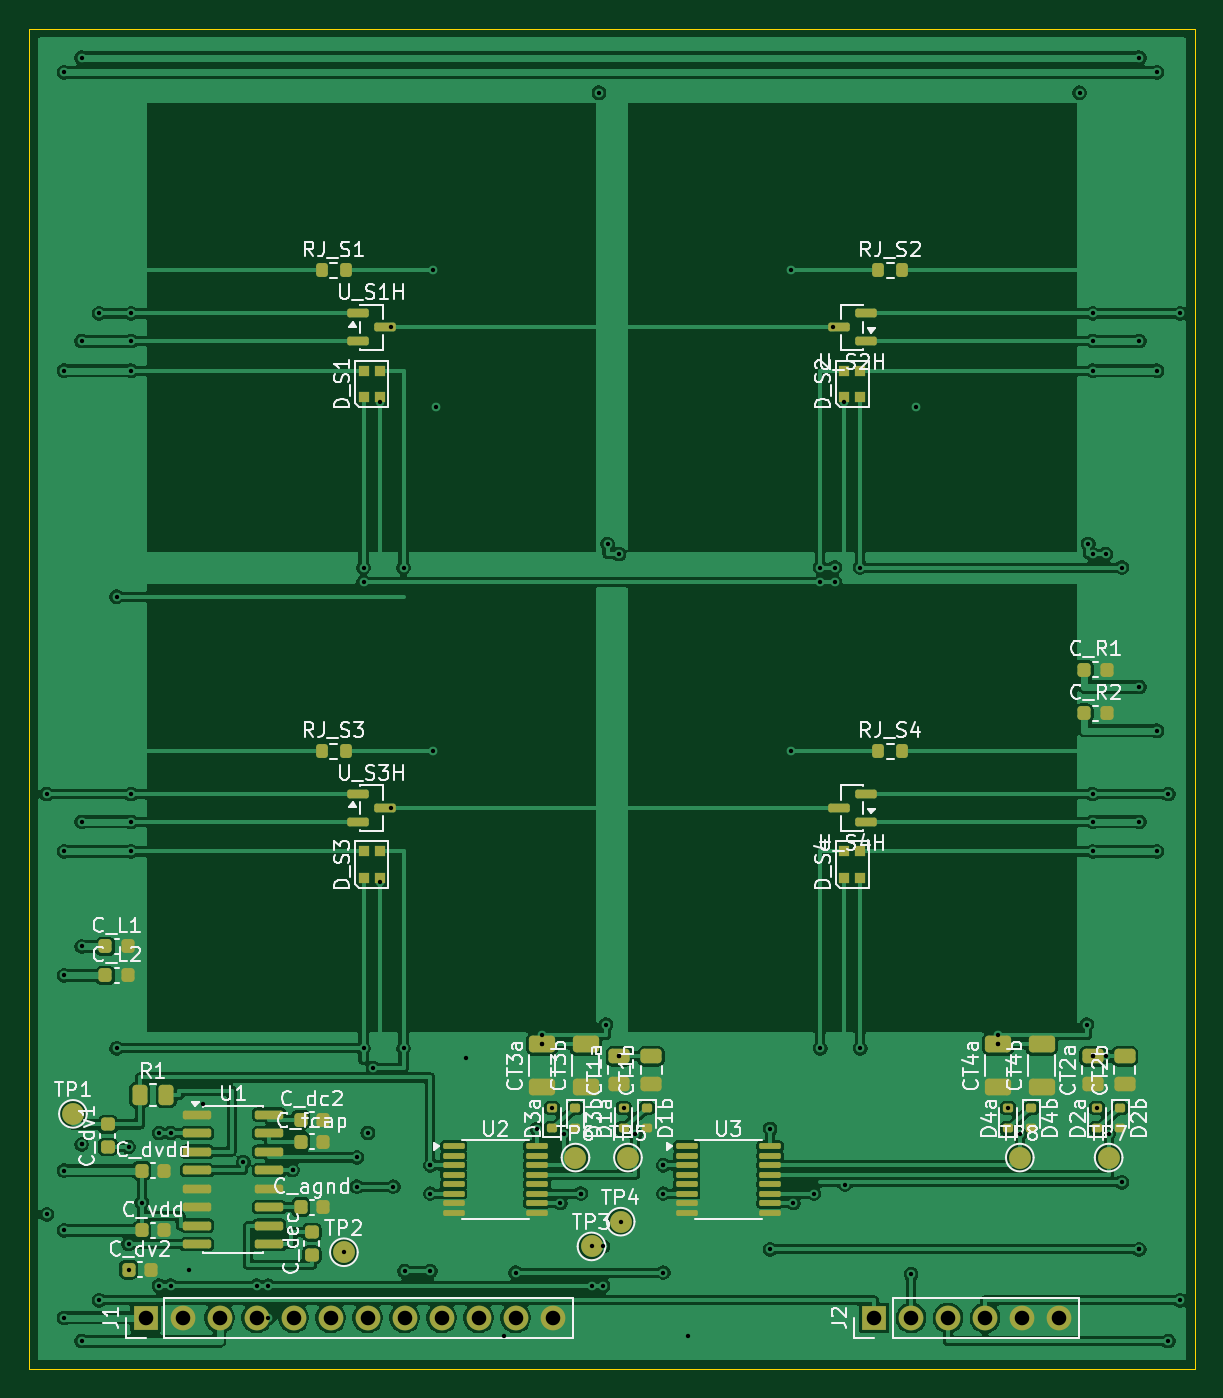
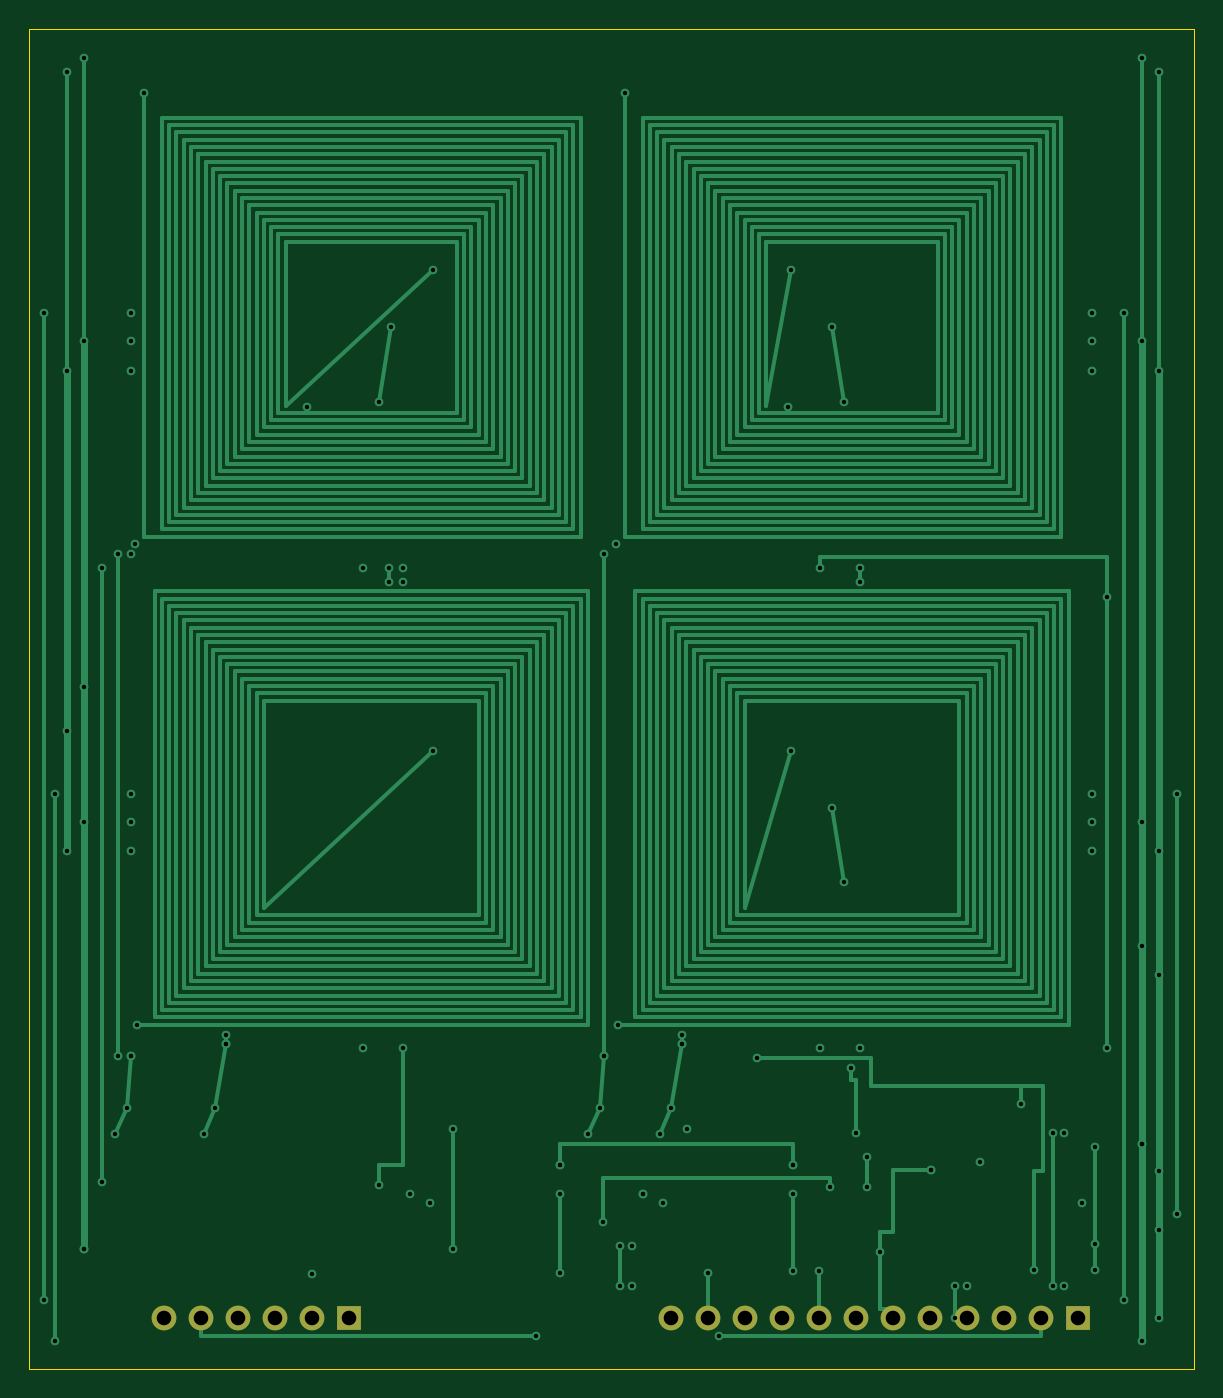
Circuit board: 10 layer files. Board 80.0 x 92.0 mm.
- bottom_copper: rfid_test_rig-B_Cu.gbl (23220 bytes)
- bottom_mask: rfid_test_rig-B_Mask.gbs (995 bytes)
- paste: rfid_test_rig-B_Paste.gbp (458 bytes)
- bottom_silk: rfid_test_rig-B_Silkscreen.gbo (459 bytes)
- outline: rfid_test_rig-Edge_Cuts.gm1 (620 bytes)
- top_copper: rfid_test_rig-F_Cu.gtl (191724 bytes)
- top_mask: rfid_test_rig-F_Mask.gts (7645 bytes)
- paste: rfid_test_rig-F_Paste.gtp (6719 bytes)
- top_silk: rfid_test_rig-F_Silkscreen.gto (99673 bytes)
- drill: rfid_test_rig.drl (2542 bytes)

=== bottom_copper: rfid_test_rig-B_Cu.gbl (23220 bytes, source omitted) ===
=== bottom_mask: rfid_test_rig-B_Mask.gbs ===
%TF.GenerationSoftware,KiCad,Pcbnew,10.0.4*%
%TF.CreationDate,2026-09-01T22:37:34+05:30*%
%TF.ProjectId,rfid_test_rig,72666964-5f74-4657-9374-5f7269672e6b,rev?*%
%TF.SameCoordinates,Original*%
%TF.FileFunction,Soldermask,Bot*%
%TF.FilePolarity,Negative*%
%FSLAX46Y46*%
G04 Gerber Fmt 4.6, Leading zero omitted, Abs format (unit mm)*
G04 Created by KiCad (PCBNEW 10.0.4) date 2026-09-01 22:37:34*
%MOMM*%
%LPD*%
G01*
G04 APERTURE LIST*
%ADD10R,1.700000X1.700000*%
%ADD11C,1.700000*%
G04 APERTURE END LIST*
D10*
%TO.C,J2*%
X58000000Y-88500000D03*
D11*
X60540000Y-88500000D03*
X63080000Y-88500000D03*
X65620000Y-88500000D03*
X68160000Y-88500000D03*
X70700000Y-88500000D03*
%TD*%
D10*
%TO.C,J1*%
X8000000Y-88500000D03*
D11*
X10540000Y-88500000D03*
X13080000Y-88500000D03*
X15620000Y-88500000D03*
X18160000Y-88500000D03*
X20700000Y-88500000D03*
X23240000Y-88500000D03*
X25780000Y-88500000D03*
X28320000Y-88500000D03*
X30860000Y-88500000D03*
X33400000Y-88500000D03*
X35940000Y-88500000D03*
%TD*%
M02*

=== paste: rfid_test_rig-B_Paste.gbp ===
%TF.GenerationSoftware,KiCad,Pcbnew,10.0.4*%
%TF.CreationDate,2026-09-01T22:37:34+05:30*%
%TF.ProjectId,rfid_test_rig,72666964-5f74-4657-9374-5f7269672e6b,rev?*%
%TF.SameCoordinates,Original*%
%TF.FileFunction,Paste,Bot*%
%TF.FilePolarity,Positive*%
%FSLAX46Y46*%
G04 Gerber Fmt 4.6, Leading zero omitted, Abs format (unit mm)*
G04 Created by KiCad (PCBNEW 10.0.4) date 2026-09-01 22:37:34*
%MOMM*%
%LPD*%
G01*
G04 APERTURE LIST*
G04 APERTURE END LIST*
M02*

=== bottom_silk: rfid_test_rig-B_Silkscreen.gbo ===
%TF.GenerationSoftware,KiCad,Pcbnew,10.0.4*%
%TF.CreationDate,2026-09-01T22:37:34+05:30*%
%TF.ProjectId,rfid_test_rig,72666964-5f74-4657-9374-5f7269672e6b,rev?*%
%TF.SameCoordinates,Original*%
%TF.FileFunction,Legend,Bot*%
%TF.FilePolarity,Positive*%
%FSLAX46Y46*%
G04 Gerber Fmt 4.6, Leading zero omitted, Abs format (unit mm)*
G04 Created by KiCad (PCBNEW 10.0.4) date 2026-09-01 22:37:34*
%MOMM*%
%LPD*%
G01*
G04 APERTURE LIST*
G04 APERTURE END LIST*
M02*

=== outline: rfid_test_rig-Edge_Cuts.gm1 ===
%TF.GenerationSoftware,KiCad,Pcbnew,10.0.4*%
%TF.CreationDate,2026-09-01T22:37:34+05:30*%
%TF.ProjectId,rfid_test_rig,72666964-5f74-4657-9374-5f7269672e6b,rev?*%
%TF.SameCoordinates,Original*%
%TF.FileFunction,Profile,NP*%
%FSLAX46Y46*%
G04 Gerber Fmt 4.6, Leading zero omitted, Abs format (unit mm)*
G04 Created by KiCad (PCBNEW 10.0.4) date 2026-09-01 22:37:34*
%MOMM*%
%LPD*%
G01*
G04 APERTURE LIST*
%TA.AperFunction,Profile*%
%ADD10C,0.100000*%
%TD*%
G04 APERTURE END LIST*
D10*
X0Y0D02*
X80000000Y0D01*
X0Y-92000000D02*
X0Y0D01*
X80000000Y0D02*
X80000000Y-92000000D01*
X80000000Y-92000000D02*
X0Y-92000000D01*
M02*

=== top_copper: rfid_test_rig-F_Cu.gtl (191724 bytes, source omitted) ===
=== top_mask: rfid_test_rig-F_Mask.gts (7645 bytes, source omitted) ===
=== paste: rfid_test_rig-F_Paste.gtp (6719 bytes, source omitted) ===
=== top_silk: rfid_test_rig-F_Silkscreen.gto (99673 bytes, source omitted) ===
=== drill: rfid_test_rig.drl ===
M48
; DRILL file KiCad 10.0.4 date 2026-09-01T22:37:34
; FORMAT={-:-/ absolute / metric / decimal}
; #@! TF.CreationDate,2026-09-01T22:37:34+05:30
; #@! TF.GenerationSoftware,Kicad,Pcbnew,10.0.4
; #@! TF.FileFunction,MixedPlating,1,4
FMAT,2
METRIC
; #@! TA.AperFunction,Plated,PTH,ViaDrill
T1C0.300
; #@! TA.AperFunction,Plated,PTH,ComponentDrill
T2C1.000
%
G90
G05
T1
X1.2Y-52.55
X1.2Y-81.4
X2.4Y-3.0
X2.4Y-23.485
X2.4Y-56.485
X2.4Y-65.0
X2.4Y-78.4
X2.4Y-82.5
X2.4Y-88.5
X3.6Y-2.0
X3.6Y-21.45
X3.6Y-54.45
X3.6Y-63.0
X3.6Y-76.6
X3.6Y-76.6
X3.6Y-90.1
X4.8Y-19.55
X4.8Y-87.3
X6.0Y-39.0
X6.0Y-70.0
X6.825Y-76.775
X6.825Y-83.445
X6.825Y-85.2
X7.0Y-19.55
X7.0Y-21.45
X7.0Y-23.485
X7.0Y-52.55
X7.0Y-54.45
X7.0Y-56.485
X7.725Y-80.6
X8.925Y-75.825
X8.925Y-86.3
X9.725Y-75.825
X9.725Y-86.3
X11.0Y-85.2
X11.9Y-73.8
X14.7Y-77.8
X15.62Y-86.3
X16.42Y-86.3
X16.42Y-88.5
X18.075Y-78.365
X18.075Y-78.365
X21.6Y-84.0
X22.5Y-77.495
X22.5Y-79.5
X22.95Y-37.0
X22.95Y-38.0
X22.95Y-70.0
X23.24Y-75.8
X23.6Y-71.34
X24.05Y-25.6
X24.05Y-58.6
X24.85Y-20.5
X24.85Y-53.5
X25.0Y-79.5
X25.7Y-37.0
X25.7Y-70.0
X25.78Y-85.3
X27.537Y-78.025
X27.537Y-78.025
X27.537Y-79.975
X27.537Y-85.3
X27.7Y-16.6
X27.7Y-49.6
X27.9Y-26.0
X30.0Y-70.675
X32.6Y-89.75
X33.4Y-85.4
X34.862Y-75.525
X35.2Y-69.075
X35.2Y-69.725
X35.2Y-69.725
X35.9Y-74.1
X36.462Y-80.625
X36.7Y-75.9
X37.862Y-79.975
X37.862Y-79.975
X38.6Y-83.6
X38.6Y-86.3
X39.1Y-4.4
X39.4Y-83.6
X39.4Y-86.3
X39.6Y-68.375
X39.7Y-35.375
X40.5Y-36.075
X40.5Y-70.55
X40.5Y-70.55
X40.6Y-81.9
X40.8Y-74.1
X41.6Y-75.9
X43.538Y-78.025
X43.538Y-78.025
X43.538Y-79.975
X43.538Y-85.4
X45.2Y-89.75
X50.862Y-75.525
X50.862Y-83.8
X52.3Y-16.6
X52.3Y-49.6
X52.462Y-80.625
X53.862Y-79.975
X54.3Y-37.0
X54.3Y-38.0
X54.3Y-70.0
X55.15Y-20.5
X55.3Y-37.0
X55.3Y-38.0
X55.95Y-25.6
X56.0Y-79.35
X57.05Y-37.0
X57.05Y-70.0
X60.54Y-85.5
X60.9Y-26.0
X66.5Y-69.075
X66.5Y-69.725
X66.5Y-69.725
X67.2Y-74.1
X68.0Y-75.9
X72.1Y-4.4
X72.6Y-68.375
X72.7Y-35.375
X73.0Y-19.55
X73.0Y-21.45
X73.0Y-23.485
X73.0Y-36.075
X73.0Y-52.55
X73.0Y-54.45
X73.0Y-56.485
X73.0Y-70.55
X73.0Y-70.55
X73.3Y-74.1
X73.9Y-36.075
X73.9Y-70.55
X74.1Y-75.9
X75.0Y-37.0
X75.0Y-79.2
X76.2Y-2.0
X76.2Y-21.45
X76.2Y-45.2
X76.2Y-54.45
X76.2Y-83.8
X76.2Y-83.8
X77.4Y-3.0
X77.4Y-23.485
X77.4Y-48.2
X77.4Y-56.485
X78.2Y-52.55
X78.2Y-90.1
X79.0Y-19.55
X79.0Y-87.3
T2
X8.0Y-88.5
X10.54Y-88.5
X13.08Y-88.5
X15.62Y-88.5
X18.16Y-88.5
X20.7Y-88.5
X23.24Y-88.5
X25.78Y-88.5
X28.32Y-88.5
X30.86Y-88.5
X33.4Y-88.5
X35.94Y-88.5
X58.0Y-88.5
X60.54Y-88.5
X63.08Y-88.5
X65.62Y-88.5
X68.16Y-88.5
X70.7Y-88.5
M30
